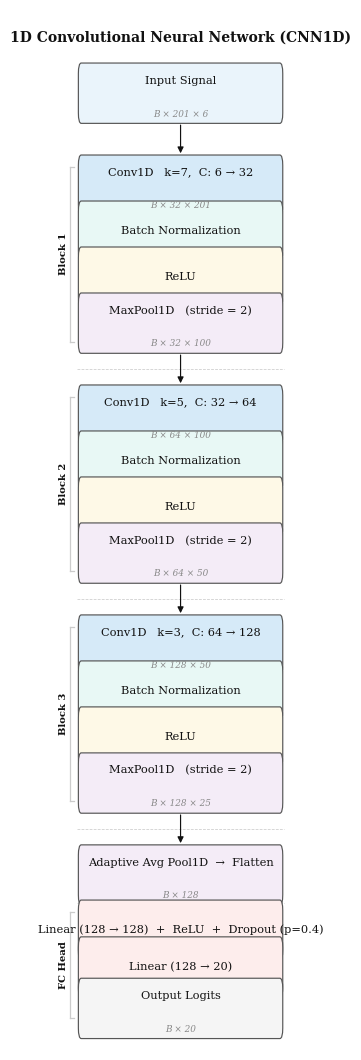

The script that saved this image: (Note: this script raises an exception after producing the figure.)
"""IEEE-style architecture diagrams — CNN1D & CNN-BiLSTM."""
import matplotlib
import matplotlib.pyplot as plt
from matplotlib.patches import FancyBboxPatch

matplotlib.rcParams.update({
    "font.family":  "DejaVu Serif",
    "font.size":    9,
    "pdf.fonttype": 42,
    "ps.fonttype":  42,
})

# ── Palette ──────────────────────────────────────────────────────────────────
WHITE    = "#FFFFFF"
GRAY_LT  = "#F5F5F5"
GRAY_MD  = "#CCCCCC"
GRAY_DK  = "#888888"
BLACK    = "#111111"

C_IN   = "#EAF4FB"   # input
C_CONV = "#D6EAF8"   # Conv1D
C_BN   = "#E8F8F5"   # BN
C_ACT  = "#FEF9E7"   # ReLU
C_POOL = "#F4ECF7"   # Pool
C_FC   = "#FDEDEC"   # Linear
C_LSTM = "#FEFDE7"   # LSTM
C_CAT  = "#FEF5E7"   # concat
C_OUT  = GRAY_LT     # output
EDGE   = "#555555"


def draw_box(ax, xc, yc, w, h, fc, label, sub=None, fs=8.2):
    patch = FancyBboxPatch(
        (xc - w / 2, yc - h / 2), w, h,
        boxstyle="round,pad=0.005,rounding_size=0.010",
        facecolor=fc, edgecolor=EDGE, linewidth=0.85, zorder=3,
    )
    ax.add_patch(patch)
    label_y = yc + (0.012 if sub else 0)
    ax.text(xc, label_y, label,
            ha="center", va="center", fontsize=fs, color=BLACK,
            fontfamily="DejaVu Serif", zorder=4, multialignment="center")
    if sub:
        ax.text(xc, yc - 0.020, sub,
                ha="center", va="center", fontsize=6.4,
                color=GRAY_DK, fontstyle="italic",
                fontfamily="DejaVu Serif", zorder=4)


def draw_arrow(ax, xc, y_top, y_bot):
    ax.annotate("", xy=(xc, y_bot + 0.004), xytext=(xc, y_top - 0.004),
                arrowprops=dict(arrowstyle="-|>", color=BLACK,
                                lw=0.85, mutation_scale=9), zorder=2)


def draw_brace(ax, xc, w, y_top, y_bot, label, fs=7.2):
    """Left-side bracket + rotated label."""
    xb = xc - w / 2 - 0.035
    ax.plot([xb, xb], [y_bot, y_top], color=GRAY_MD, lw=0.9)
    ax.plot([xb, xb + 0.014], [y_top, y_top], color=GRAY_MD, lw=0.9)
    ax.plot([xb, xb + 0.014], [y_bot, y_bot], color=GRAY_MD, lw=0.9)
    ax.text(xb - 0.022, (y_top + y_bot) / 2, label,
            ha="center", va="center", fontsize=fs, color=BLACK,
            rotation=90, fontweight="bold", fontfamily="DejaVu Serif")


def draw_separator(ax, xc, w, y, label=""):
    ax.plot([xc - w / 2 - 0.01, xc + w / 2 + 0.01],
            [y, y], color=GRAY_MD, lw=0.55, ls="--", zorder=1)


# ═════════════════════════════════════════════════════════════════════════════
# FIGURE 1 — CNN1D
# ═════════════════════════════════════════════════════════════════════════════
#
# Layout: liệt kê (y_raw, fc, label, sub) từ trên xuống dưới
# y_raw là khoảng cách tương đối — sẽ được remap vào [0.04, 0.94]
#
RAW1 = [
    # y   fc      label                              sub
    (19, C_IN,   "Input Signal",                  "B × 201 × 6"),
    # block 1
    (17, C_CONV, "Conv1D   k=7,  C: 6 → 32",      "B × 32 × 201"),
    (16, C_BN,   "Batch Normalization",            ""),
    (15, C_ACT,  "ReLU",                           ""),
    (14, C_POOL, "MaxPool1D   (stride = 2)",       "B × 32 × 100"),
    # block 2
    (12, C_CONV, "Conv1D   k=5,  C: 32 → 64",     "B × 64 × 100"),
    (11, C_BN,   "Batch Normalization",            ""),
    (10, C_ACT,  "ReLU",                           ""),
    ( 9, C_POOL, "MaxPool1D   (stride = 2)",       "B × 64 × 50"),
    # block 3
    ( 7, C_CONV, "Conv1D   k=3,  C: 64 → 128",    "B × 128 × 50"),
    ( 6, C_BN,   "Batch Normalization",            ""),
    ( 5, C_ACT,  "ReLU",                           ""),
    ( 4, C_POOL, "MaxPool1D   (stride = 2)",       "B × 128 × 25"),
    # global pool + flatten
    ( 2, C_POOL, "Adaptive Avg Pool1D  →  Flatten","B × 128"),
    # fc head
    ( 0.8, C_FC, "Linear (128 → 128)  +  ReLU  +  Dropout (p=0.4)", ""),
    ( 0.0, C_FC, "Linear (128 → 20)",              ""),
    (-0.9, C_OUT,"Output Logits",                  "B × 20"),
]

H1  = 0.048
GAP = 0.006
CX1 = 0.50
W1  = 0.70

fig1, ax1 = plt.subplots(figsize=(3.6, 10.5))
fig1.patch.set_facecolor(WHITE)
ax1.set_facecolor(WHITE)
ax1.set_xlim(0, 1);  ax1.set_ylim(0, 1);  ax1.axis("off")

# ─ remap y ─
raw_vals = [r[0] for r in RAW1]
lo, hi   = min(raw_vals), max(raw_vals)
def remap1(v): return 0.040 + (v - lo) / (hi - lo) * (0.920 - 0.040)

ax1.text(CX1, 0.980, "1D Convolutional Neural Network (CNN1D)",
         ha="center", va="top", fontsize=10, fontweight="bold",
         color=BLACK, fontfamily="DejaVu Serif")

mapped1 = [(remap1(r[0]), r[1], r[2], r[3]) for r in RAW1]

for i, (y, fc, lbl, sub) in enumerate(mapped1):
    draw_box(ax1, CX1, y, W1, H1, fc, lbl, sub or None)
    if i < len(mapped1) - 1:
        draw_arrow(ax1, CX1, y - H1/2, mapped1[i+1][0] + H1/2)

# separators between blocks
for sep_raw in [13, 8, 3, 1.4]:
    draw_separator(ax1, CX1, W1, remap1(sep_raw))

# braces
draw_brace(ax1, CX1, W1, remap1(17.4), remap1(13.6), "Block 1")
draw_brace(ax1, CX1, W1, remap1(12.4), remap1(8.6),  "Block 2")
draw_brace(ax1, CX1, W1, remap1(7.4),  remap1(3.6),  "Block 3")
draw_brace(ax1, CX1, W1, remap1(1.2),  remap1(-1.1), "FC Head")

plt.tight_layout(pad=0.4)
plt.savefig("g:/Do_an/ieee_CNN1D.png", dpi=300, bbox_inches="tight",
            facecolor=WHITE)
print("Saved: ieee_CNN1D.png")
plt.close()


# ═════════════════════════════════════════════════════════════════════════════
# FIGURE 2 — CNN-BiLSTM
# ═════════════════════════════════════════════════════════════════════════════
RAW2 = [
    # y    fc      label                                        sub
    (22,  C_IN,   "Input Signal",                             "B × 201 × 6"),
    # CNN block 1
    (20,  C_CONV, "Conv1D   k=5,  C: 6 → 32",               "B × 32 × 201"),
    (19,  C_BN,   "Batch Normalization",                      ""),
    (18,  C_ACT,  "ReLU",                                     ""),
    (17,  C_POOL, "MaxPool1D   (stride = 2)",                 "B × 32 × 100"),
    # CNN block 2
    (15,  C_CONV, "Conv1D   k=5,  C: 32 → 64",              "B × 64 × 100"),
    (14,  C_BN,   "Batch Normalization",                      ""),
    (13,  C_ACT,  "ReLU",                                     ""),
    (12,  C_POOL, "MaxPool1D   (stride = 2)",                 "B × 64 × 50"),
    # reshape
    (10.5, GRAY_LT,"Reshape  →  Time-series Sequence",        "B × 50 × 64"),
    # BiLSTM
    (8.8, C_LSTM, "Bidirectional LSTM  —  Layer 1\nhidden = 128,  bidirectional = True",
                                                              "B × 50 × 256"),
    (6.8, C_LSTM, "Bidirectional LSTM  —  Layer 2\nhidden = 128,  bidirectional = True",
                                                              "B × 50 × 256"),
    # concat
    (5.0, C_CAT,  "Last Hidden State\nconcat ( h_fwd , h_bwd )",
                                                              "B × 256"),
    # FC
    (3.2, C_FC,   "Dropout (p=0.3)  →  Linear (256 → 128)  →  ReLU", ""),
    (2.0, C_FC,   "Dropout (p=0.3)  →  Linear (128 → 20)",  ""),
    (0.5, C_OUT,  "Output Logits",                           "B × 20"),
]

H2  = 0.048
HH2 = 0.068   # tall rows (2-line text)
CX2 = 0.52
W2  = 0.68

fig2, ax2 = plt.subplots(figsize=(4.0, 12.5))
fig2.patch.set_facecolor(WHITE)
ax2.set_facecolor(WHITE)
ax2.set_xlim(0, 1);  ax2.set_ylim(0, 1);  ax2.axis("off")

raw2_vals = [r[0] for r in RAW2]
lo2, hi2  = min(raw2_vals), max(raw2_vals)
def remap2(v): return 0.038 + (v - lo2) / (hi2 - lo2) * (0.920 - 0.038)

ax2.text(CX2, 0.985, "CNN with Bidirectional LSTM (CNN-BiLSTM)",
         ha="center", va="top", fontsize=10, fontweight="bold",
         color=BLACK, fontfamily="DejaVu Serif")

def row_h(lbl): return HH2 if "\n" in lbl else H2

mapped2 = [(remap2(r[0]), r[1], r[2], r[3], row_h(r[2])) for r in RAW2]

for i, (y, fc, lbl, sub, h) in enumerate(mapped2):
    draw_box(ax2, CX2, y, W2, h, fc, lbl, sub or None)
    if i < len(mapped2) - 1:
        ny, _, _, _, nh = mapped2[i + 1]
        draw_arrow(ax2, CX2, y - h/2, ny + nh/2)

# separators
for sep_raw in [16, 11.4, 9.8, 4.0, 2.8]:
    draw_separator(ax2, CX2, W2, remap2(sep_raw))

# braces
draw_brace(ax2, CX2, W2, remap2(20.4), remap2(11.6), "CNN\nEncoder")
draw_brace(ax2, CX2, W2, remap2(9.4),  remap2(4.2),  "Bi-LSTM")
draw_brace(ax2, CX2, W2, remap2(3.8),  remap2(0.0),  "FC Head")

plt.tight_layout(pad=0.4)
plt.savefig("g:/Do_an/ieee_CNN_BiLSTM.png", dpi=300, bbox_inches="tight",
            facecolor=WHITE)
print("Saved: ieee_CNN_BiLSTM.png")
plt.close()
